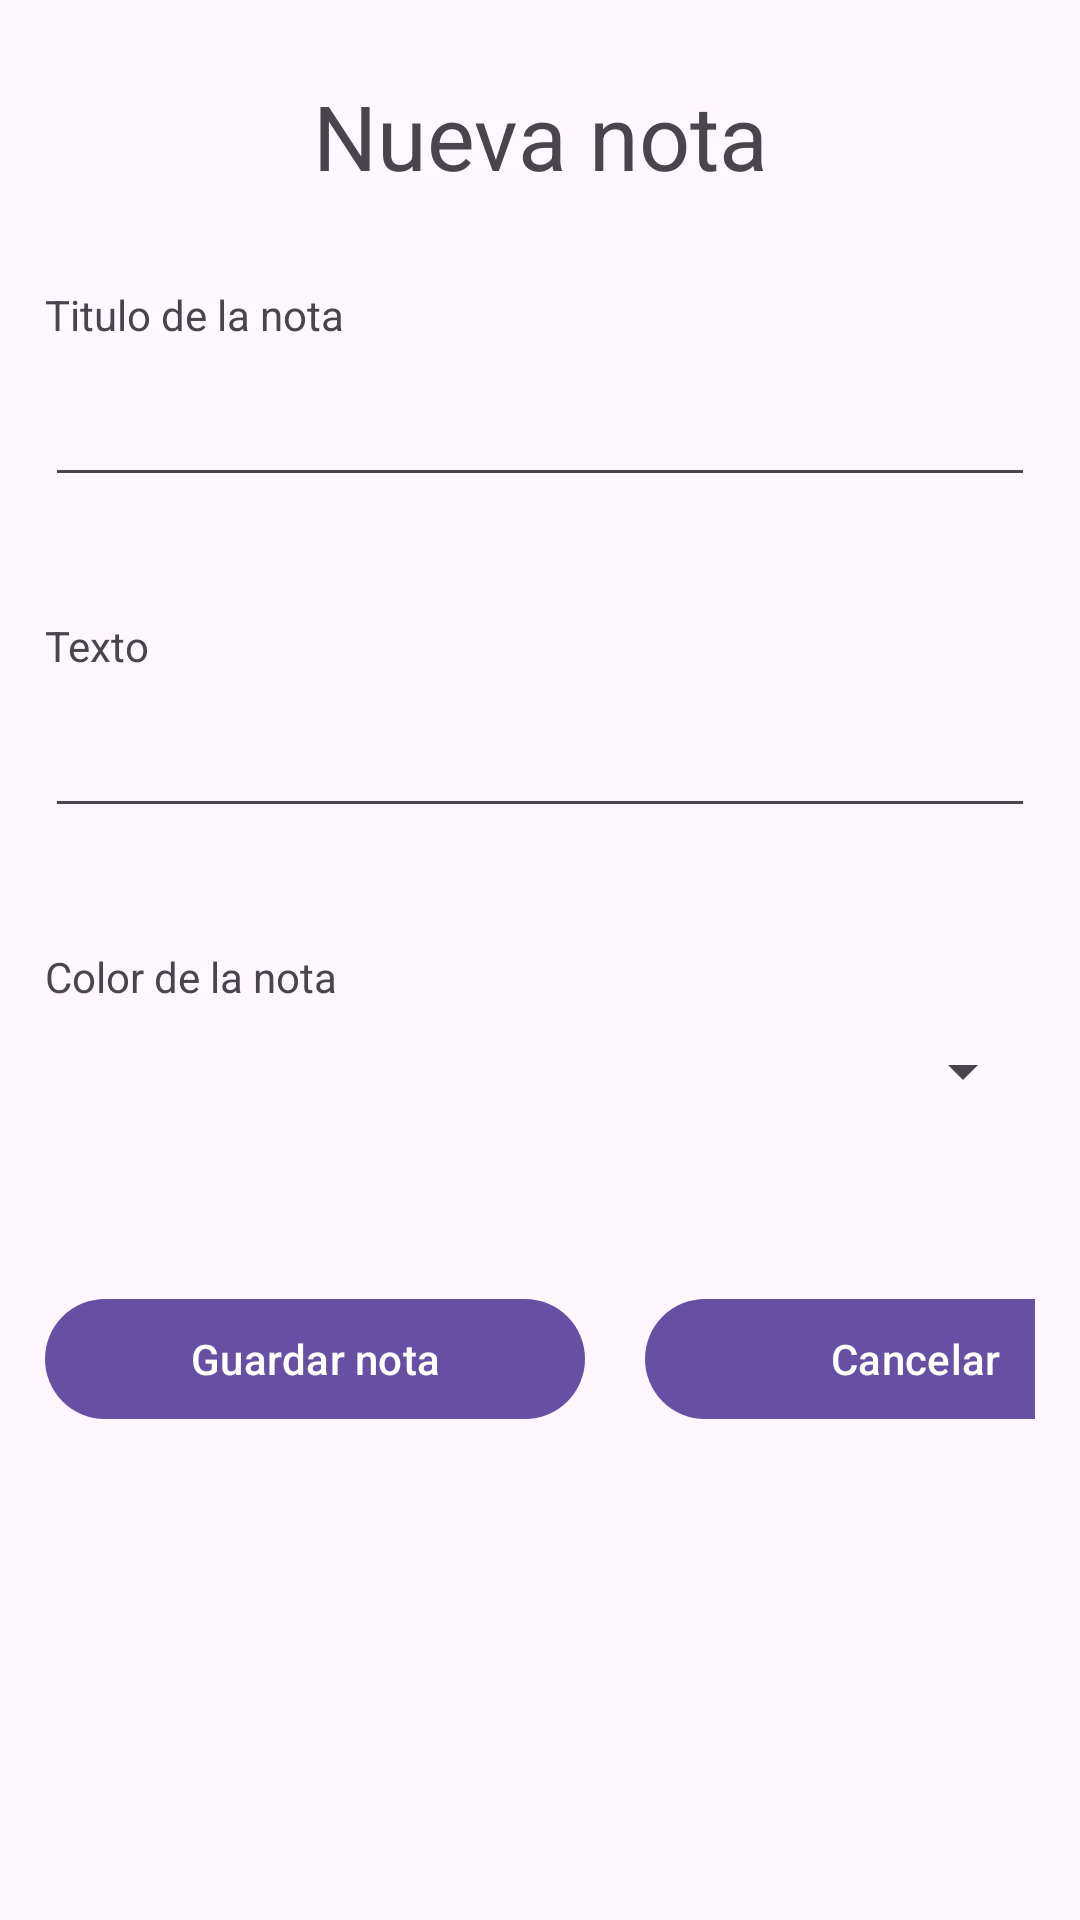

Here is an Android app screen rendered from its layout file. Give the layout XML and the strings, colors and styles it references.
<!-- AndroidManifest.xml: application theme Theme.Notas -->
<!-- res/layout/activity_new_note.xml -->
<?xml version="1.0" encoding="utf-8"?>
<LinearLayout xmlns:android="http://schemas.android.com/apk/res/android"
    xmlns:app="http://schemas.android.com/apk/res-auto"
    xmlns:tools="http://schemas.android.com/tools"
    android:layout_width="match_parent"
    android:layout_height="match_parent"
    android:orientation="vertical"
    android:padding="@dimen/margin_text"
    tools:context=".activities.NewNoteActivity">

    <TextView
        android:id="@+id/tvTitle"
        android:layout_width="match_parent"
        android:layout_height="wrap_content"
        android:text="Nueva nota"
        android:gravity="center"
        android:textSize="30sp"
        android:layout_marginTop="10dp" />

    <TextView
        android:layout_width="match_parent"
        android:layout_height="wrap_content"
        android:text="Titulo de la nota"
        android:layout_marginTop="30dp"
        android:layout_marginBottom="10dp"/>

    <com.google.android.material.textfield.TextInputEditText
        android:id="@+id/teNote_title"
        android:layout_width="match_parent"
        android:layout_height="wrap_content"
        android:hint=""
        android:inputType="text"
        android:layout_marginBottom="10dp"/>

    <TextView
        android:layout_width="match_parent"
        android:layout_height="wrap_content"
        android:text="Texto"
        android:layout_marginTop="30dp"
        android:layout_marginBottom="10dp"/>

    <com.google.android.material.textfield.TextInputEditText
        android:id="@+id/teNote_text"
        android:layout_width="match_parent"
        android:layout_height="wrap_content"
        android:hint=""
        android:inputType="text"
        android:layout_marginBottom="10dp"/>

    <TextView
        android:layout_width="match_parent"
        android:layout_height="wrap_content"
        android:text="Color de la nota"
        android:layout_marginTop="30dp"
        android:layout_marginBottom="10dp"/>

    <Spinner
        android:id="@+id/spinnerColor"
        android:layout_width="match_parent"
        android:layout_height="wrap_content"
        android:layout_marginBottom="10dp"/>

    <LinearLayout
        android:layout_width="match_parent"
        android:layout_height="wrap_content"
        android:orientation="horizontal"
        android:layout_marginTop="50dp">

        <com.google.android.material.button.MaterialButton
            android:id="@+id/btnSave"
            android:layout_width="180dp"
            android:layout_height="wrap_content"
            android:text="Guardar nota"/>

        <com.google.android.material.button.MaterialButton
            android:id="@+id/btnCancel"
            android:layout_width="180dp"
            android:layout_height="wrap_content"
            android:layout_marginStart="20dp"
            android:layout_gravity="end"
            android:text="Cancelar"/>

    </LinearLayout>



</LinearLayout>
<!-- resources referenced by this layout -->
<resources>
  <dimen name="margin_text">15dp</dimen>
  <style name="Theme.Notas" parent="Base.Theme.Notas" />
  <style name="Base.Theme.Notas" parent="Theme.Material3.DayNight">
          
          
      </style>
</resources>
